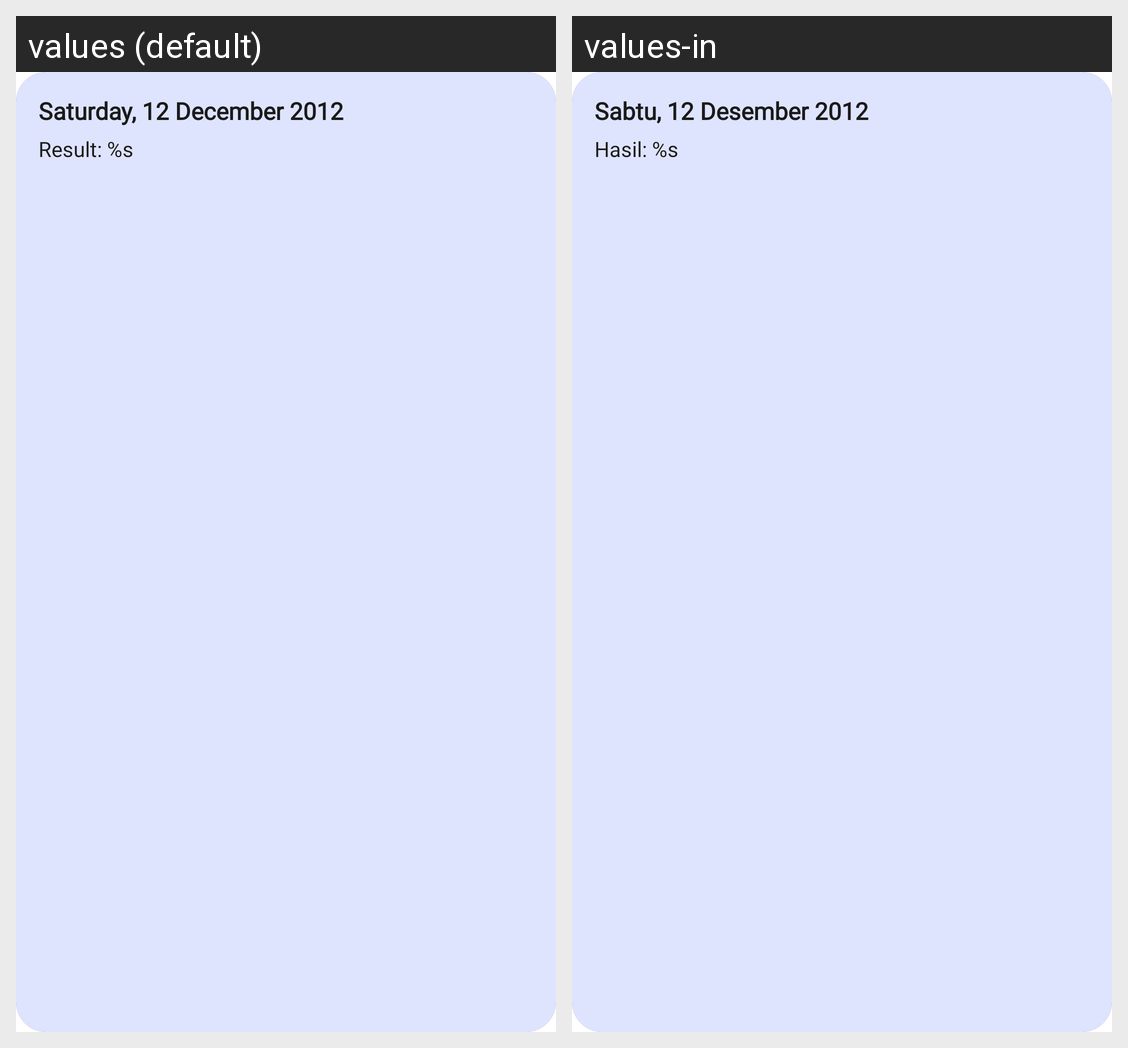

The Android screen above is rendered under two locales of the same app. Produce the string resources it draws, with the default and per-locale values.
Android screen res/layout/card_history.xml rendered under 2 locales, left to right: values (default), values-in. Device: Nexus 5 (rendered at 1080×1920; each locale shown at half size, 540×960, under a caption strip naming it); theme Theme.App.Starting.
Strings drawn on this screen, with the default value and each locale's value (text and hints the layout hard-codes, and strings that could not be matched under every locale, appear in the picture but are not listed):

dummy_history_date
  values: Saturday, 12 December 2012
  values-in: Sabtu, 12 Desember 2012

dummy_history_result
  values: Result: %s
  values-in: Hasil: %s
